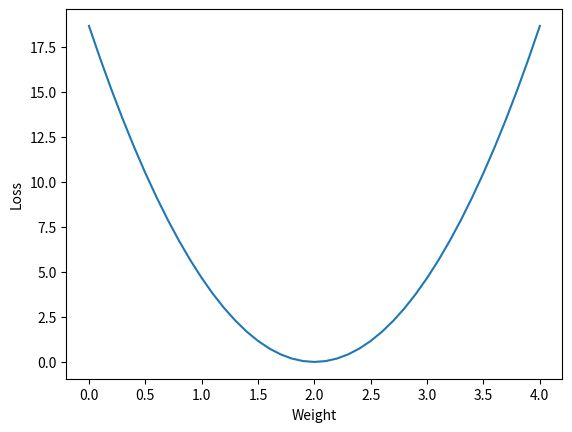

Python code for this plot:
# -*- coding: utf-8 -*-
"""PyTorchZeroToAll - Lecture 02: Linear Model

Automatically generated by Colaboratory.

Original file is located at
    https://colab.research.google.com/<link-removed>

# Lecture 02: Linear Model
"""

import numpy as np
import matplotlib.pyplot as plt

"""## Model & Loss"""

x_data = [1.0, 2.0, 3.0]
y_data = [2.0, 4.0, 6.0]

w = 1.0 # a random guess: random value

# our model for the forward pass
def forward(x):
    return x*w

# Loss function
def loss(x, y):
    y_pred = forward(x)
    return (y_pred - y) * (y_pred - y)

w_list = []
mse_list = []

for w in np.arange(0.0, 4.1, 0.1):
    print("w =", w)
    w_list.append(w)

    l_sum = 0 # sum of the loss
    for x_val, y_val in zip(x_data, y_data):
        y_pred_val = forward(x_val)
        l = loss(x_val, y_val)
        l_sum += l
        print("\t", x_val, y_val, y_pred_val, l)
    print("MSE =", l_sum/3)
    mse_list.append(l_sum/3)

plt.plot(w_list, mse_list)
plt.ylabel("Loss")
plt.xlabel("Weight")
plt.show()

